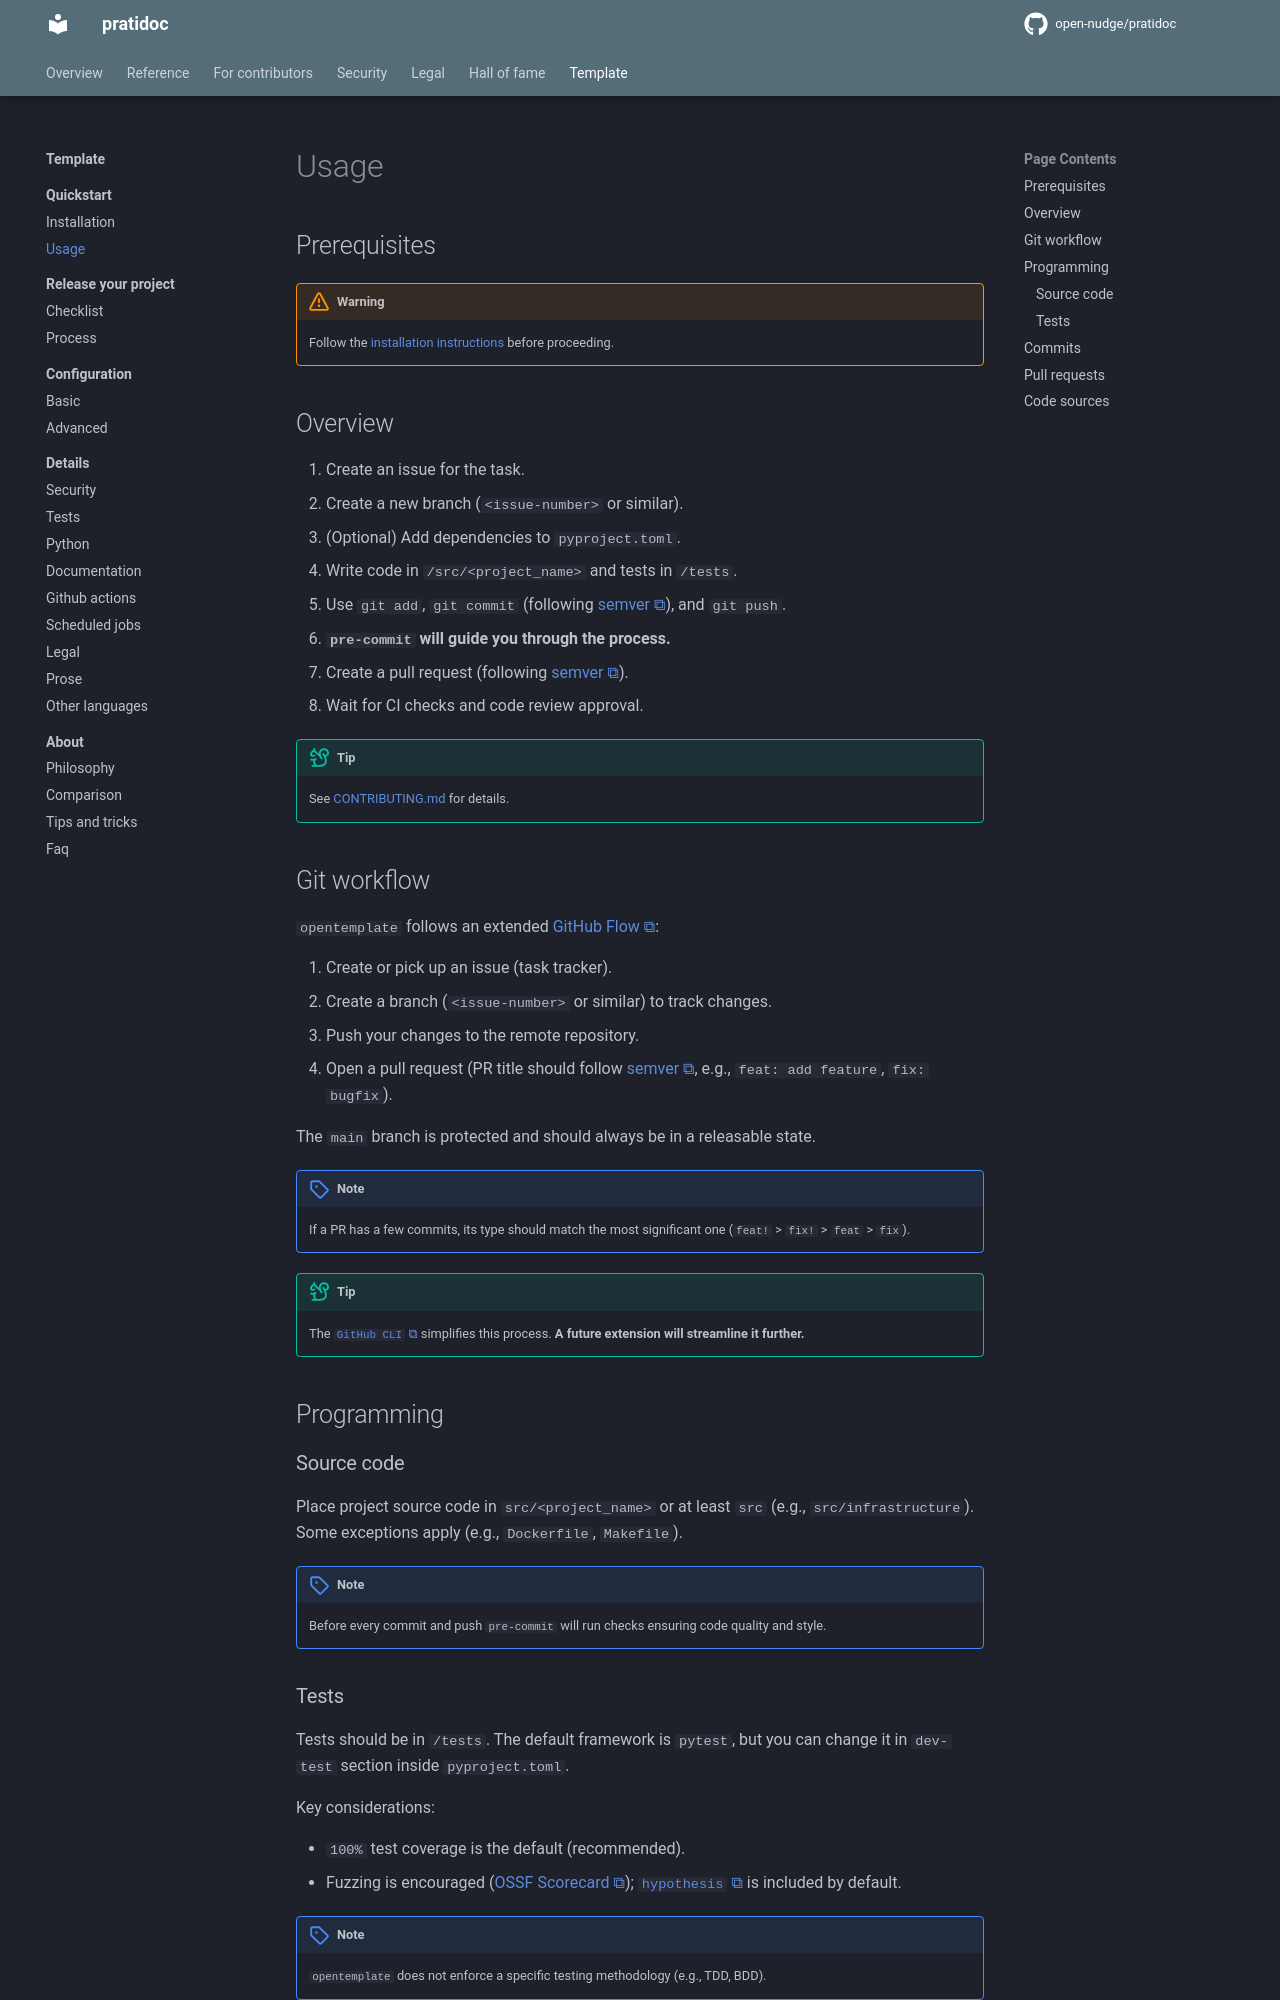

repository: open-nudge/pratidoc · page: v0.1/site-9a420a8716ad4a8002d27698d425269a122421c4/template/quickstart/usage/index.html · generator: mkdocs

<!--
SPDX-FileCopyrightText: © 2025 open-nudge <https://github.com/open-nudge>
SPDX-FileContributor: szymonmaszke <github@maszke.co>

SPDX-License-Identifier: Apache-2.0
-->

# Usage

## Prerequisites

> [!WARNING]
> Follow the [installation instructions](installation.md) before proceeding.

## Overview

1. Create an issue for the task.
1. Create a new branch (`<issue-number>` or similar).
1. (Optional) Add dependencies to `pyproject.toml`.
1. Write code in `/src/<project_name>` and tests in `/tests`.
1. Use `git add`, `git commit` (following [semver](https://semver.org/)),
    and `git push`.
1. __`pre-commit` will guide you through the process.__
1. Create a pull request (following [semver](https://semver.org/)).
1. Wait for CI checks and code review approval.

> [!TIP]
> See [CONTRIBUTING.md](../../CONTRIBUTING.md) for details.

## Git workflow

`opentemplate` follows an extended [GitHub Flow](https://docs.github.com/en/get-started/using-github/github-flow):

1. Create or pick up an issue (task tracker).
1. Create a branch (`<issue-number>` or similar) to track changes.
1. Push your changes to the remote repository.
1. Open a pull request (PR title should follow [semver](https://semver.org/),
    e.g., `feat: add feature`, `fix: bugfix`).

The `main` branch is protected and should always be in a releasable state.

> [!NOTE]
> If a PR has a few commits, its type should match the most significant
> one (`feat!` > `fix!` > `feat` > `fix`).

> [!TIP]
> The [`GitHub CLI`](https://cli.github.com/) simplifies this process.
> __A future extension will streamline it further.__

## Programming

### Source code

Place project source code in `src/<project_name>` or at least
`src` (e.g., `src/infrastructure`).
Some exceptions apply (e.g., `Dockerfile`, `Makefile`).

> [!NOTE]
> Before every commit and push `pre-commit` will run checks
> ensuring code quality and style.
